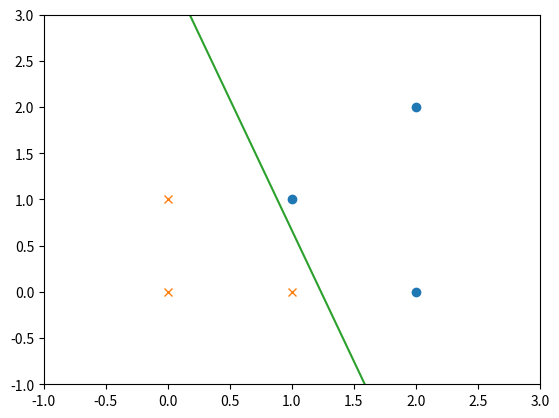

This chart was generated by the following Python code:
import numpy as np
import matplotlib.pyplot as plt

class lmse(object):
    def __init__(self, X, y):
        self.X = np.concatenate((np.ones((X.shape[0], 1)), X), axis=1)
        self.y = y

    def train(self):
        self.w = np.dot(np.linalg.pinv(self.X), self.y)

    def plot(self):
        idx_1 = (self.y.flatten()==1)
        x1_1 = self.X[idx_1, 1]
        x2_1 = self.X[idx_1, 2]

        idx_2 = (self.y.flatten()==-1)
        x1_2 = self.X[idx_2, 1]
        x2_2 = self.X[idx_2, 2]

        plt.axis([-1, 3, -1, 3])

        plt.plot(x1_1, x2_1, 'o')
        plt.plot(x1_2, x2_2, 'x')

        plane_x = np.array([np.min(self.X[:, 1]), np.max(self.X[:, 1])])
        plane_y = (-self.w[0]-self.w[1]*plane_x) / self.w[2]
        plt.plot(plane_x, plane_y)

        plt.show()
    
if __name__ == '__main__':
    X = [[1, 1],
         [2, 2],
         [2, 0],
         [0, 0],
         [1, 0],
         [0, 1]]
    y = [1, 1, 1, -1, -1, -1]

    X = np.array(X).astype(float)
    y = np.array(y)
    y = y.reshape((y.shape[0], 1))

    model = lmse(X, y)
    model.train()
    print(model.w)
    model.plot()
